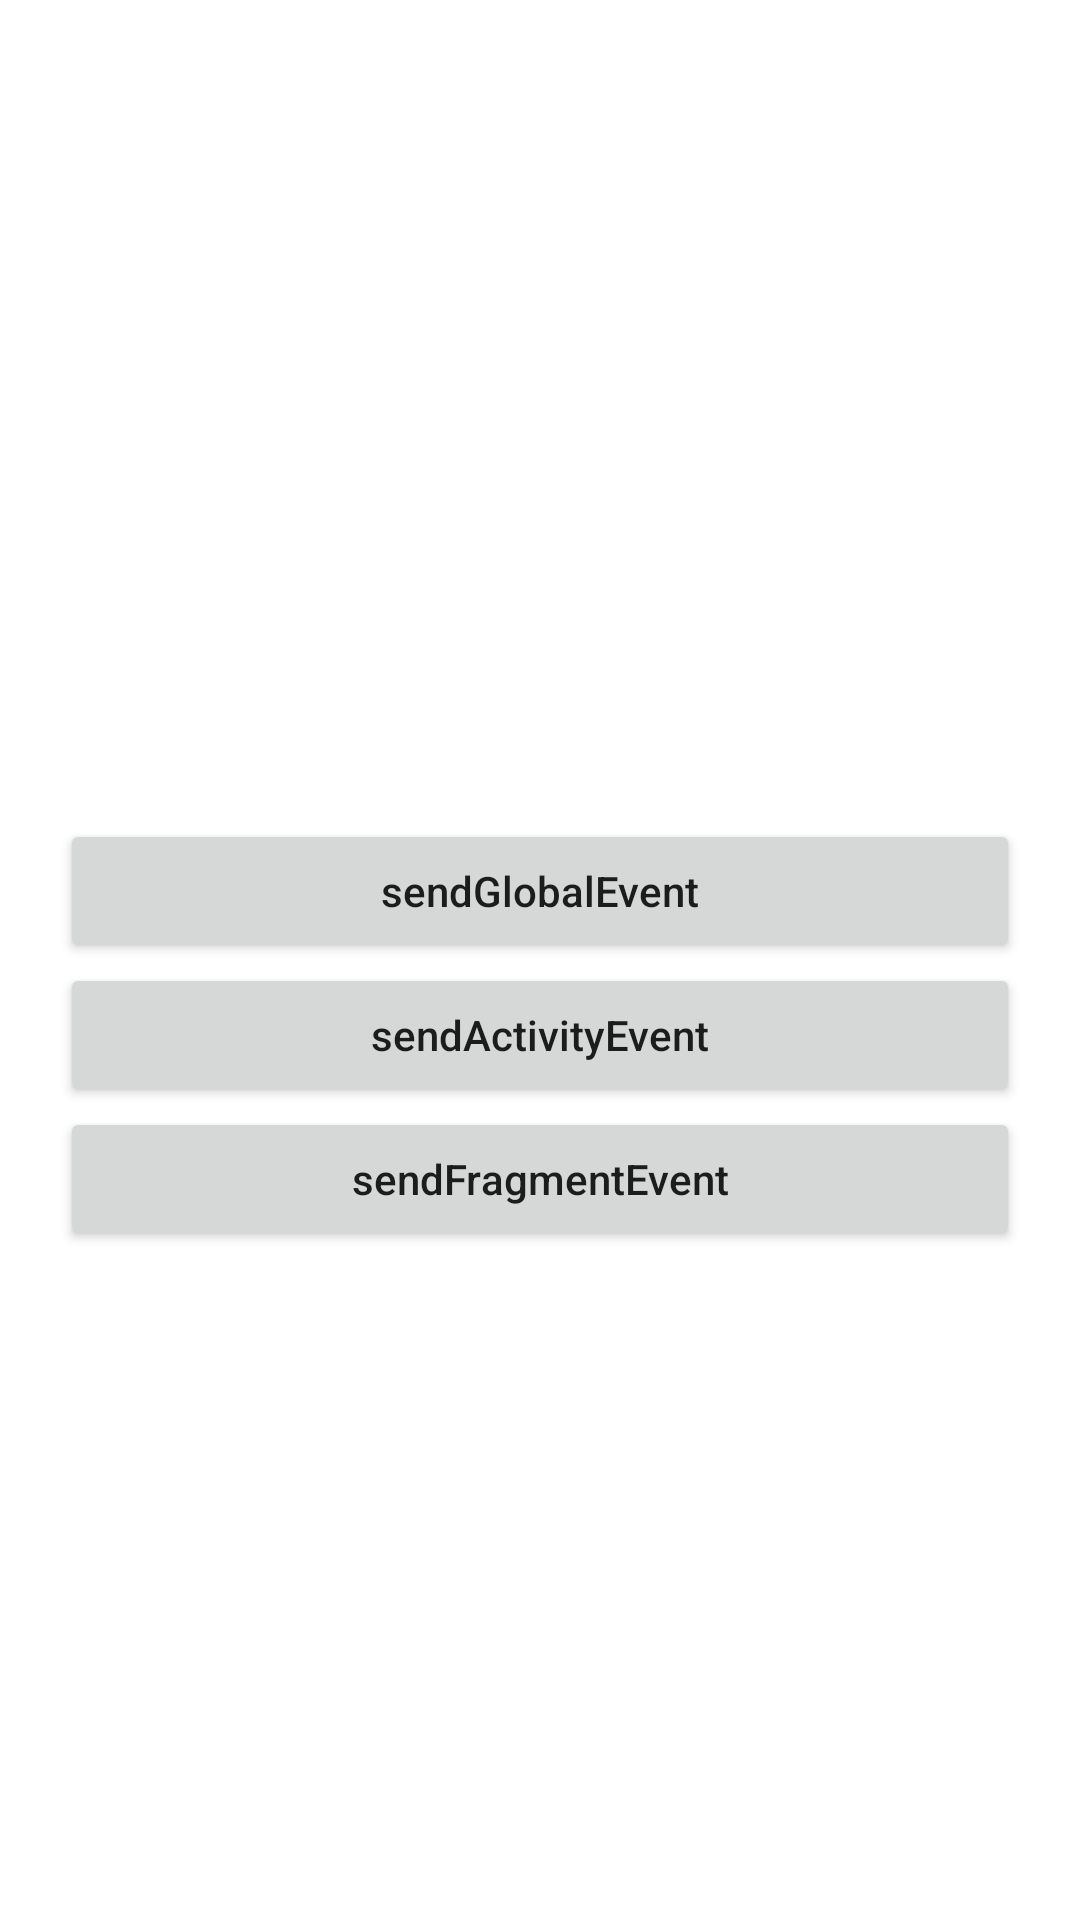

The Android layout XML behind this screen, and the referenced resources:
<!-- AndroidManifest.xml: application theme Theme.EventBusKtx -->
<!-- res/layout/event_fragment.xml -->
<?xml version="1.0" encoding="utf-8"?>
<androidx.appcompat.widget.LinearLayoutCompat xmlns:android="http://schemas.android.com/apk/res/android"
    android:layout_width="match_parent"
    android:layout_height="match_parent"
    android:gravity="center"
    android:orientation="vertical"
    android:paddingHorizontal="20dp">

    <Button
        android:id="@+id/sendGlobalEvent"
        android:layout_width="match_parent"
        android:layout_height="wrap_content"
        android:layout_marginTop="50dp"
        android:onClick="sendGlobalEvent"
        android:text="sendGlobalEvent"
        android:textAllCaps="false" />

    <Button
        android:id="@+id/sendActivityEvent"
        android:layout_width="match_parent"
        android:layout_height="wrap_content"
        android:onClick="sendActivityEvent"
        android:text="sendActivityEvent"
        android:textAllCaps="false" />

    <Button
        android:id="@+id/sendFragmentEvent"
        android:layout_width="match_parent"
        android:layout_height="wrap_content"
        android:onClick="sendFragmentEvent"
        android:text="sendFragmentEvent"
        android:textAllCaps="false" />
</androidx.appcompat.widget.LinearLayoutCompat>
<!-- resources referenced by this layout -->
<resources>
  <style name="Theme.EventBusKtx" parent="Theme.MaterialComponents.DayNight.DarkActionBar">
          
          <item name="colorPrimary">@color/purple_500</item>
          <item name="colorPrimaryVariant">@color/purple_700</item>
          <item name="colorOnPrimary">@color/white</item>
          
          <item name="colorSecondary">@color/teal_200</item>
          <item name="colorSecondaryVariant">@color/teal_700</item>
          <item name="colorOnSecondary">@color/black</item>
          
          <item name="android:statusBarColor" tools:targetApi="l">?attr/colorPrimaryVariant</item>
          
      </style>
  <!-- not gathered from this repository: default colours our renderer supplied (Android Studio template values) -->
  <color name="purple_500">#FF6200EE</color>
  <color name="purple_700">#FF3700B3</color>
  <color name="teal_200">#FF03DAC5</color>
  <color name="teal_700">#FF018786</color>
  <color name="black">#FF000000</color>
  <color name="white">#FFFFFFFF</color>
</resources>
